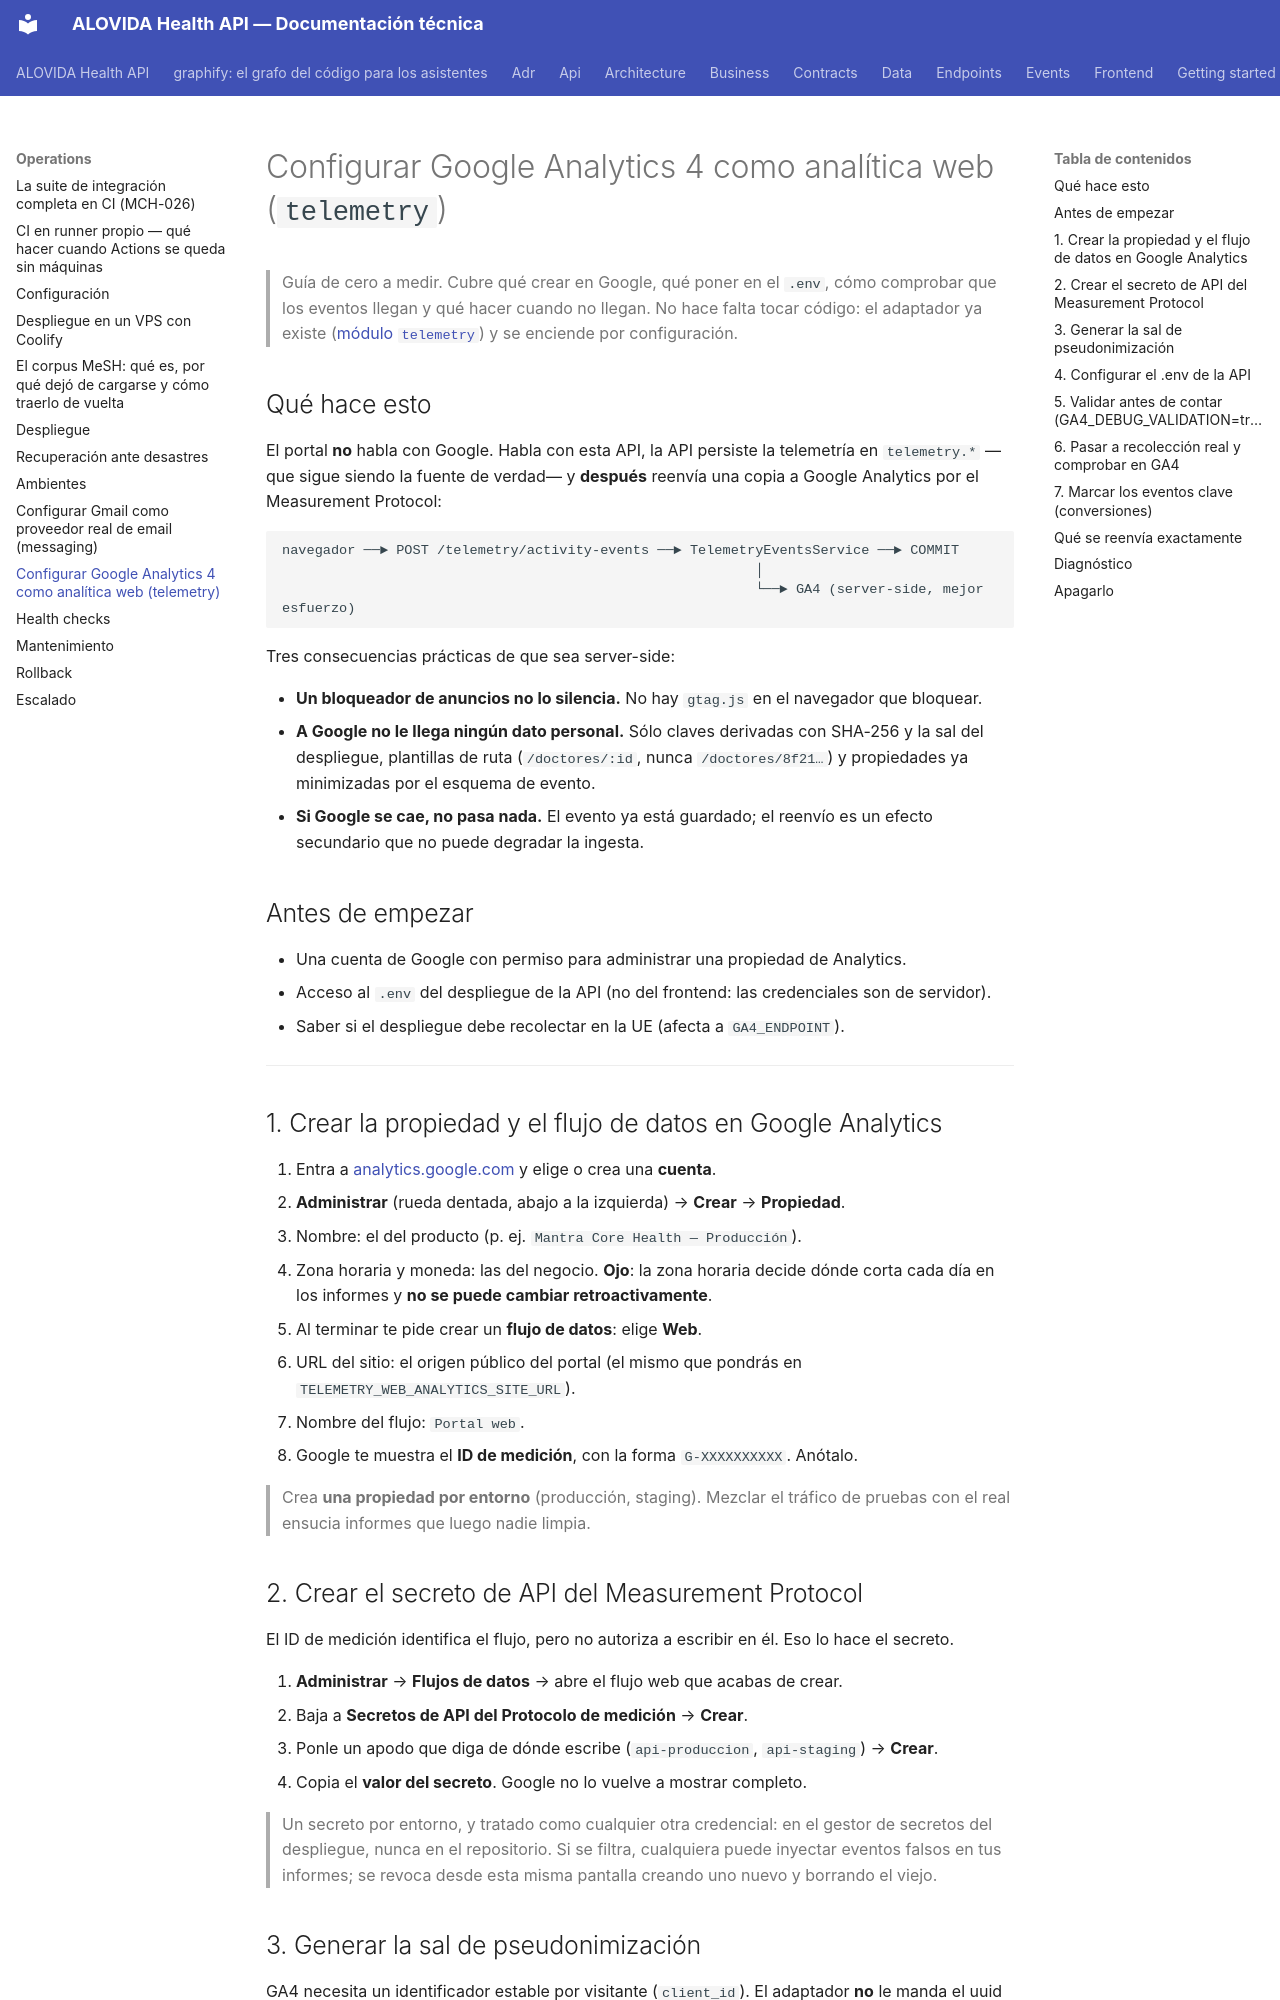

repository: mdavila-2001/mantra-core-health-api · page: operations/google-analytics-setup/index.html · generator: mkdocs

# Configurar Google Analytics 4 como analítica web (`telemetry`)

> Guía de cero a medir. Cubre qué crear en Google, qué poner en el `.env`, cómo comprobar que los
> eventos llegan y qué hacer cuando no llegan. No hace falta tocar código: el adaptador ya existe
> ([módulo `telemetry`](../modules/telemetry.md)) y se enciende por configuración.

## Qué hace esto

El portal **no** habla con Google. Habla con esta API, la API persiste la telemetría en
`telemetry.*` —que sigue siendo la fuente de verdad— y **después** reenvía una copia a Google
Analytics por el Measurement Protocol:

```
navegador ──► POST /telemetry/activity-events ──► TelemetryEventsService ──► COMMIT
                                                          │
                                                          └──► GA4 (server-side, mejor esfuerzo)
```

Tres consecuencias prácticas de que sea server-side:

- **Un bloqueador de anuncios no lo silencia.** No hay `gtag.js` en el navegador que bloquear.
- **A Google no le llega ningún dato personal.** Sólo claves derivadas con SHA-256 y la sal del
  despliegue, plantillas de ruta (`/doctores/:id`, nunca `/doctores/8f21…`) y propiedades ya
  minimizadas por el esquema de evento.
- **Si Google se cae, no pasa nada.** El evento ya está guardado; el reenvío es un efecto
  secundario que no puede degradar la ingesta.

## Antes de empezar

- Una cuenta de Google con permiso para administrar una propiedad de Analytics.
- Acceso al `.env` del despliegue de la API (no del frontend: las credenciales son de servidor).
- Saber si el despliegue debe recolectar en la UE (afecta a `GA4_ENDPOINT`).

---

## 1. Crear la propiedad y el flujo de datos en Google Analytics

1. Entra a [analytics.google.com](https://analytics.google.com/) y elige o crea una **cuenta**.
2. **Administrar** (rueda dentada, abajo a la izquierda) → **Crear** → **Propiedad**.
   - Nombre: el del producto (p. ej. `Mantra Core Health — Producción`).
   - Zona horaria y moneda: las del negocio. **Ojo**: la zona horaria decide dónde corta cada día
     en los informes y **no se puede cambiar retroactivamente**.
3. Al terminar te pide crear un **flujo de datos**: elige **Web**.
   - URL del sitio: el origen público del portal (el mismo que pondrás en
     `TELEMETRY_WEB_ANALYTICS_SITE_URL`).
   - Nombre del flujo: `Portal web`.
4. Google te muestra el **ID de medición**, con la forma `G-XXXXXXXXXX`. Anótalo.

> Crea **una propiedad por entorno** (producción, staging). Mezclar el tráfico de pruebas con el
> real ensucia informes que luego nadie limpia.

## 2. Crear el secreto de API del Measurement Protocol

El ID de medición identifica el flujo, pero no autoriza a escribir en él. Eso lo hace el secreto.

1. **Administrar** → **Flujos de datos** → abre el flujo web que acabas de crear.
2. Baja a **Secretos de API del Protocolo de medición** → **Crear**.
3. Ponle un apodo que diga de dónde escribe (`api-produccion`, `api-staging`) → **Crear**.
4. Copia el **valor del secreto**. Google no lo vuelve a mostrar completo.

> Un secreto por entorno, y tratado como cualquier otra credencial: en el gestor de secretos del
> despliegue, nunca en el repositorio. Si se filtra, cualquiera puede inyectar eventos falsos en tus
> informes; se revoca desde esta misma pantalla creando uno nuevo y borrando el viejo.
